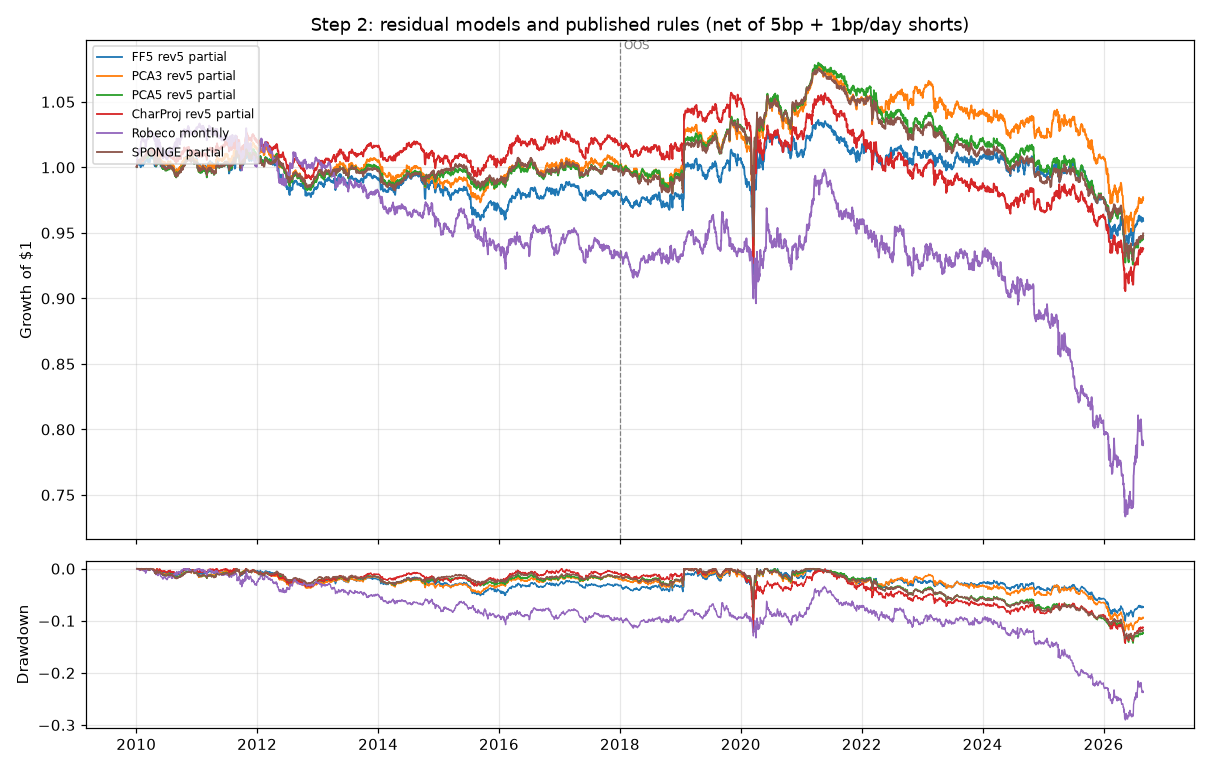

The data file committed next to this chart (first rows):
family, strategy, start, end, SR_gross, SR_net, ann_net, vol, maxDD, turnover_daily, SR_net_2010_21, SR_net_2022_26, SR_gross_2022_26, params
s2_residuals, FF5 rev5 daily, 2010-01-04, 2026-08-28, 0.5887, -1.139, -0.0605, 0.0531, -0.6532, 0.6282, -1.012, -1.456, 0.2112, {"resid": "FF5", "trade": "daily"}
s2_residuals, FF5 rev5 partial0.1, 2010-01-04, 2026-08-28, 0.5979, -0.0811, -0.0021, 0.0265, -0.1006, 0.0946, 0.0587, -0.4031, 0.2220, {"resid": "FF5", "trade": "partial0.1"}
s2_residuals, FF5 NFE rule L60 H20, 2010-01-04, 2026-08-28, 0.3651, -0.0867, -0.0037, 0.0423, -0.1157, 0.0516, -0.0097, -0.2528, 0.1436, {"resid": "FF5", "rule": "NFE"}
s2_residuals, PCA3 rev5 daily, 2010-01-04, 2026-08-28, 0.7326, -0.9800, -0.0526, 0.0537, -0.6068, 0.6293, -0.8117, -1.393, 0.2460, {"resid": "PCA3", "trade": "daily"}
s2_residuals, PCA3 rev5 partial0.1, 2010-01-04, 2026-08-28, 0.6151, -0.0378, -0.0010, 0.0275, -0.1190, 0.0946, 0.1762, -0.5193, 0.0733, {"resid": "PCA3", "trade": "partial0.1"}
s2_residuals, PCA3 NFE rule L60 H20, 2010-01-04, 2026-08-28, 0.1905, -0.2987, -0.0116, 0.0390, -0.2228, 0.0513, -0.1376, -0.6285, -0.2169, {"resid": "PCA3", "rule": "NFE"}
s2_residuals, PCA5 rev5 daily, 2010-01-04, 2026-08-28, 0.6027, -1.244, -0.0618, 0.0497, -0.6621, 0.6283, -0.9384, -2.031, -0.2013, {"resid": "PCA5", "trade": "daily"}
s2_residuals, PCA5 rev5 partial0.1, 2010-01-04, 2026-08-28, 0.5978, -0.1157, -0.0029, 0.0252, -0.1427, 0.0946, 0.2092, -0.8853, -0.2140, {"resid": "PCA5", "trade": "partial0.1"}
s2_residuals, PCA5 NFE rule L60 H20, 2010-01-04, 2026-08-28, 0.2337, -0.3064, -0.0108, 0.0354, -0.2056, 0.0516, -0.1582, -0.6195, -0.1537, {"resid": "PCA5", "rule": "NFE"}
s2_residuals, CharProj rev5 daily, 2010-01-04, 2026-08-28, 0.7229, -0.9684, -0.0525, 0.0542, -0.6245, 0.6270, -0.8254, -1.304, 0.2573, {"resid": "CharProj", "trade": "daily"}
s2_residuals, CharProj rev5 partial0.1, 2010-01-04, 2026-08-28, 0.4979, -0.1164, -0.0034, 0.0294, -0.1433, 0.0944, 0.0925, -0.6165, -0.0351, {"resid": "CharProj", "trade": "partial0…
s2_residuals, CharProj NFE rule L60 H20, 2010-01-04, 2026-08-28, 0.3033, -0.1610, -0.0066, 0.0411, -0.1560, 0.0513, 0.0043, -0.5029, -0.1066, {"resid": "CharProj", "rule": "NFE"}
s2_published, Robeco residual reversal monthly, 2010-01-04, 2026-08-28, 0.1952, -0.3417, -0.0135, 0.0394, -0.2903, 0.0677, -0.0884, -0.7697, -0.3754, {"paper": "Blitz et al. 2023"}
s2_published, SPONGE clusters daily, 2010-01-04, 2026-08-28, 0.7261, -1.332, -0.0610, 0.0458, -0.6545, 0.6473, -1.02, -2.167, -0.0733, {"paper": "Cartea-Cucuringu/KS 2024", "t…
s2_published, SPONGE clusters partial0.1, 2010-01-04, 2026-08-28, 0.6490, -0.1222, -0.0028, 0.0232, -0.1365, 0.0943, 0.1965, -0.8982, -0.1584, {"paper": "Cartea-Cucuringu/KS 2024", "t…
